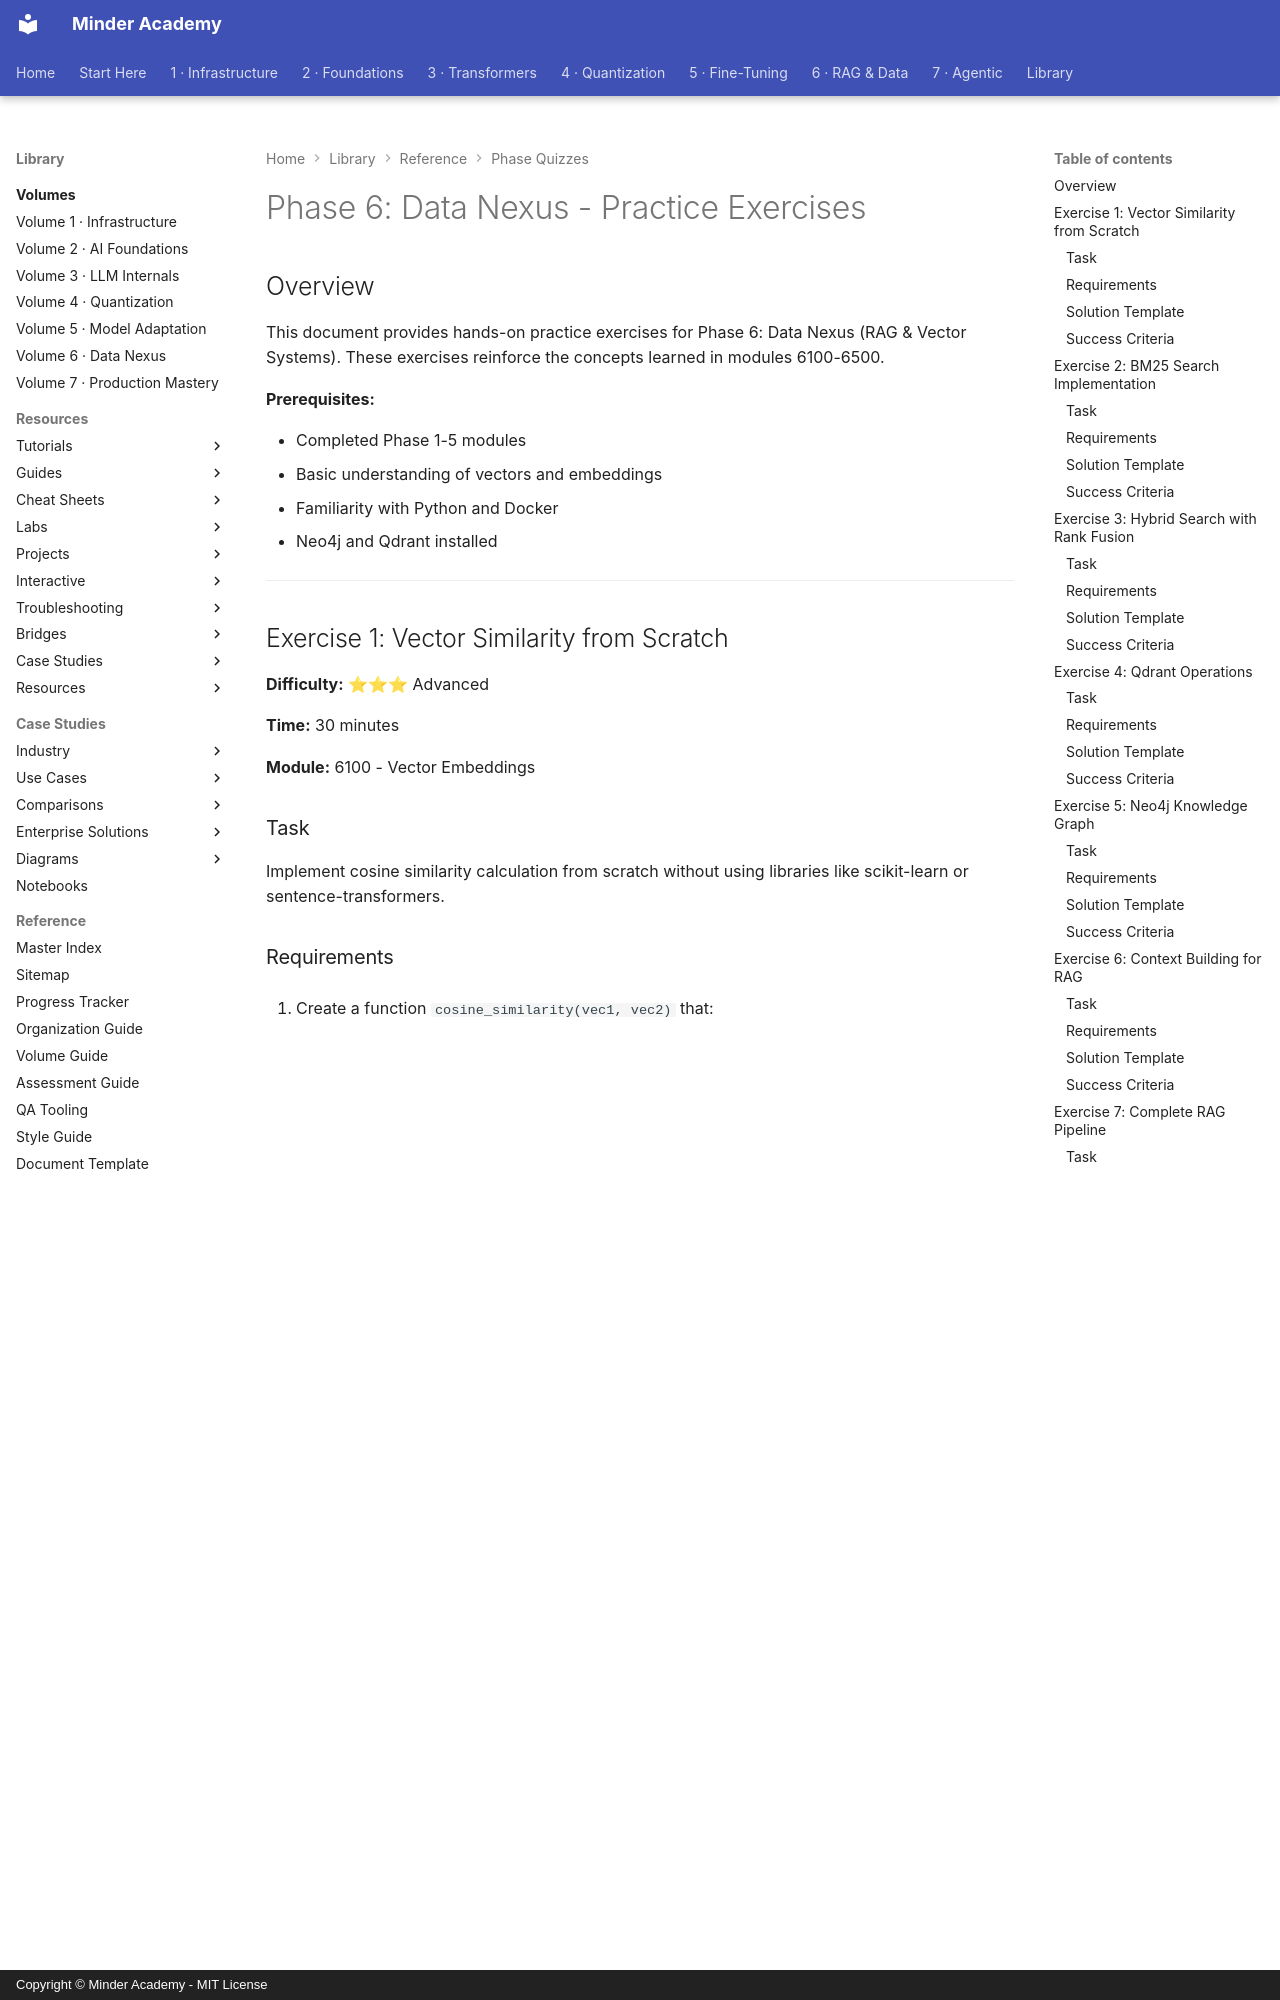

repository: minderhq/academy · page: 00-META/assessment/phase6-practice/index.html · generator: mkdocs · copyright: Copyright © Minder Academy - MIT License

---
Document ID: PHASE6-PRACTICE
Title: "Phase 6: Data Nexus - Practice Exercises"
Last Updated: 2026-10-22
Status: Complete
Difficulty: Advanced
Tags: ['assessment', 'practice', 'rag']
---

# Phase 6: Data Nexus - Practice Exercises

## Overview

This document provides hands-on practice exercises for Phase 6: Data Nexus (RAG & Vector Systems). These exercises reinforce the concepts learned in modules 6100-6500.

**Prerequisites:**

- Completed Phase 1-5 modules
- Basic understanding of vectors and embeddings
- Familiarity with Python and Docker
- Neo4j and Qdrant installed

---

## Exercise 1: Vector Similarity from Scratch

**Difficulty:** ⭐⭐⭐ Advanced

**Time:** 30 minutes

**Module:** 6100 - Vector Embeddings

### Task

Implement cosine similarity calculation from scratch without using libraries like scikit-learn or sentence-transformers.

### Requirements

1. Create a function `cosine_similarity(vec1, vec2)` that:
    - Takes two numpy arrays as input
    - Returns cosine similarity score (-1 to 1)
    - Handles edge cases (zero vectors, dimension mismatch)

2. Test with:
   ```python
   vec1 = np.array([1, 2, 3, 4, 5])
   vec2 = np.array([2, 4, 6, 8, 10])  # Should be 1.0 (identical direction)
   vec3 = np.array([-1, -2, -3, -4, -5])  # Should be -1.0 (opposite)
   ```

3. Compare performance against numpy's built-in implementation

### Solution Template

```python
import numpy as np
import time

def cosine_similarity(vec1, vec2):
    """
    Calculate cosine similarity between two vectors.

    Args:
        vec1: First vector (numpy array)
        vec2: Second vector (numpy array)

    Returns:
        float: Cosine similarity score (-1 to 1)
    """
    # TODO: Implement
    pass

# Test cases
def test_cosine_similarity():
    vec1 = np.array([1, 2, 3, 4, 5], dtype=float)
    vec2 = np.array([2, 4, 6, 8, 10], dtype=float)
    vec3 = np.array([-1, -2, -3, -4, -5], dtype=float)

    print(f"Similarity (vec1, vec2): {cosine_similarity(vec1, vec2):.4f}")
    print(f"Similarity (vec1, vec3): {cosine_similarity(vec1, vec3):.4f}")

if __name__ == "__main__":
    pass  # implement cosine_similarity above first, then call test_cosine_similarity() here
```

### Success Criteria

- [ ] Function returns correct values for test cases
- [ ] Handles zero-vector case gracefully
- [ ] Raises appropriate error for dimension mismatch
- [ ] Performance within 2x of numpy implementation

---
